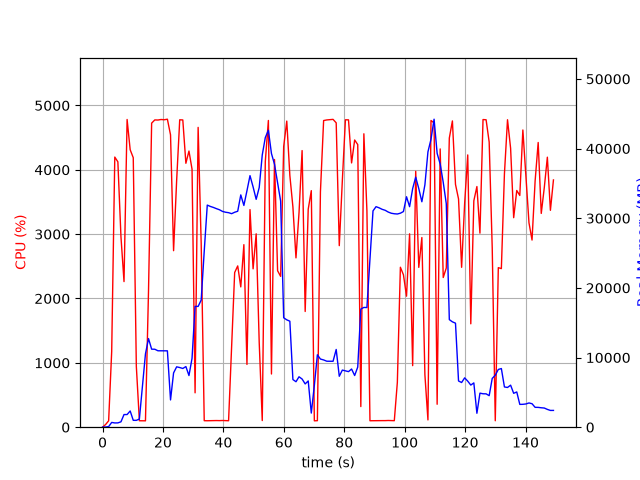

Values plotted in this chart, from the file beside it:
elapsed_time, nproc, cpu, mem_real, mem_virtual
4.839897155761719e-05, 1, 0.0, 10.67, 3186
1.008, 1, 41.7, 25.73, 125.5
2.017, 1, 99.1, 86.23, 697
3.027, 1, 1175, 686.8, 4800
4.052, 1, 4198, 610.1, 5184
5.073, 1, 4124, 617.9, 5184
6.093, 1, 2960, 771.8, 5804
7.106, 1, 2263, 1816, 7084
8.127, 1, 4782, 1816, 7084
9.147, 1, 4311, 2330, 8620
10.16, 1, 4188, 988, 8620
11.18, 1, 946.1, 981.9, 9692
12.19, 1, 100.3, 1175, 9692
13.2, 1, 100.3, 5912, 35934
14.21, 1, 99.2, 10526, 35934
15.21, 1, 2111, 12725, 35934
16.25, 1, 4725, 11201, 35934
17.29, 1, 4775, 11193, 35934
18.34, 1, 4773, 10971, 35934
19.38, 1, 4782, 10968, 35934
20.42, 1, 4778, 10968, 35934
21.46, 1, 4786, 10964, 35934
22.5, 1, 4543, 3915, 37698
23.51, 1, 2743, 7792, 37698
24.53, 1, 3833, 8667, 37698
25.55, 1, 4777, 8565, 37698
26.57, 1, 4775, 8431, 37698
27.58, 1, 4101, 8705, 37698
28.6, 1, 4291, 7415, 37698
29.62, 1, 4010, 9890, 40200
30.63, 1, 534.2, 17344, 40200
31.64, 1, 4659, 17340, 40200
32.65, 1, 2855, 18251, 60680
33.66, 1, 101.2, 25267, 60680
34.66, 1, 100.3, 31888, 60680
35.67, 1, 101.3, 31696, 60680
36.68, 1, 103.2, 31553, 60680
37.69, 1, 103.3, 31377, 60680
38.69, 1, 102.2, 31218, 60680
39.7, 1, 104.2, 30980, 60680
40.71, 1, 102.2, 30863, 60680
41.72, 1, 100.3, 30798, 60680
42.72, 1, 1246, 30655, 60680
43.73, 1, 2404, 30859, 60680
44.74, 1, 2506, 31003, 60680
45.75, 1, 2180, 33350, 60680
46.78, 1, 2836, 31835, 60680
47.8, 1, 975.5, 33943, 60680
48.81, 1, 3382, 36115, 60680
49.83, 1, 2461, 34500, 60680
50.85, 1, 3005, 32715, 60680
51.86, 1, 1318, 34412, 85256
52.86, 1, 103.2, 39081, 85256
53.87, 1, 4127, 41582, 85256
54.89, 1, 4767, 42636, 85256
55.91, 1, 826.7, 39288, 85428
56.92, 1, 4160, 37754, 85428
57.94, 1, 2432, 35135, 85428
58.95, 1, 2344, 32465, 85428
59.96, 1, 4362, 15708, 85428
... 88 more rows
